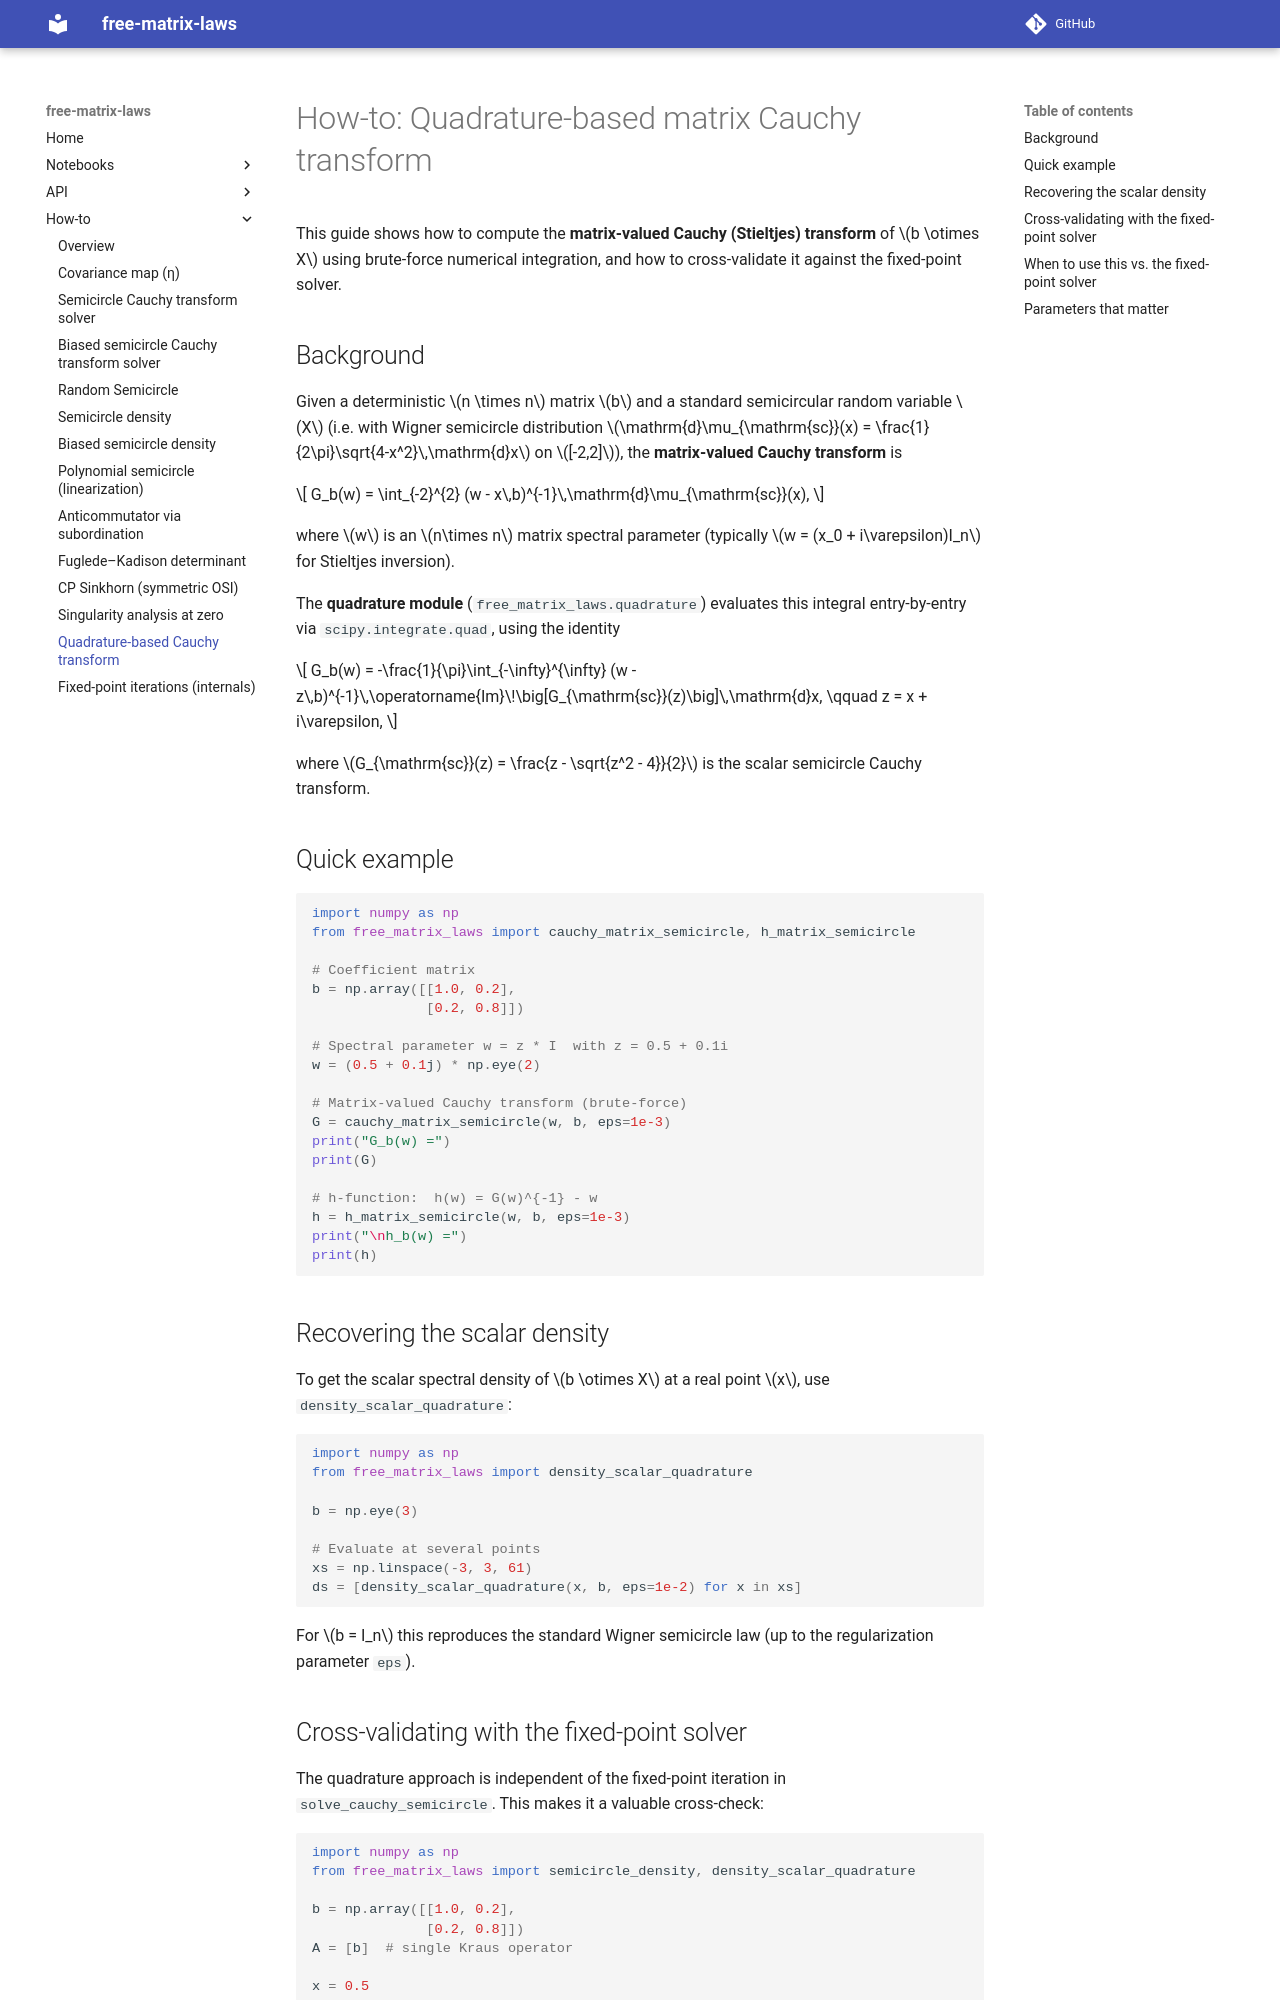

repository: slavakargin/free-matrix-laws · page: howto/quadrature/index.html · generator: mkdocs

# How-to: Quadrature-based matrix Cauchy transform

This guide shows how to compute the **matrix-valued Cauchy (Stieltjes)
transform** of $b \otimes X$ using brute-force numerical integration,
and how to cross-validate it against the fixed-point solver.

## Background

Given a deterministic $n \times n$ matrix $b$ and a standard semicircular
random variable $X$ (i.e. with Wigner semicircle distribution
$\mathrm{d}\mu_{\mathrm{sc}}(x) = \frac{1}{2\pi}\sqrt{4-x^2}\,\mathrm{d}x$
on $[-2,2]$), the **matrix-valued Cauchy transform** is

$$
    G_b(w) = \int_{-2}^{2} (w - x\,b)^{-1}\,\mathrm{d}\mu_{\mathrm{sc}}(x),
$$

where $w$ is an $n\times n$ matrix spectral parameter (typically
$w = (x_0 + i\varepsilon)I_n$ for Stieltjes inversion).

The **quadrature module** (`free_matrix_laws.quadrature`) evaluates this
integral entry-by-entry via `scipy.integrate.quad`, using the identity

$$
    G_b(w) = -\frac{1}{\pi}\int_{-\infty}^{\infty}
        (w - z\,b)^{-1}\,\operatorname{Im}\!\big[G_{\mathrm{sc}}(z)\big]\,\mathrm{d}x,
    \qquad z = x + i\varepsilon,
$$

where $G_{\mathrm{sc}}(z) = \frac{z - \sqrt{z^2 - 4}}{2}$ is the scalar
semicircle Cauchy transform.

## Quick example

```python
import numpy as np
from free_matrix_laws import cauchy_matrix_semicircle, h_matrix_semicircle

# Coefficient matrix
b = np.array([[1.0, 0.2],
              [0.2, 0.8]])

# Spectral parameter w = z * I  with z = 0.5 + 0.1i
w = (0.5 + 0.1j) * np.eye(2)

# Matrix-valued Cauchy transform (brute-force)
G = cauchy_matrix_semicircle(w, b, eps=1e-3)
print("G_b(w) =")
print(G)

# h-function:  h(w) = G(w)^{-1} - w
h = h_matrix_semicircle(w, b, eps=1e-3)
print("\nh_b(w) =")
print(h)
```

## Recovering the scalar density

To get the scalar spectral density of $b \otimes X$ at a real point $x$,
use `density_scalar_quadrature`:

```python
import numpy as np
from free_matrix_laws import density_scalar_quadrature

b = np.eye(3)

# Evaluate at several points
xs = np.linspace(-3, 3, 61)
ds = [density_scalar_quadrature(x, b, eps=1e-2) for x in xs]
```

For $b = I_n$ this reproduces the standard Wigner semicircle law (up to
the regularization parameter `eps`).
